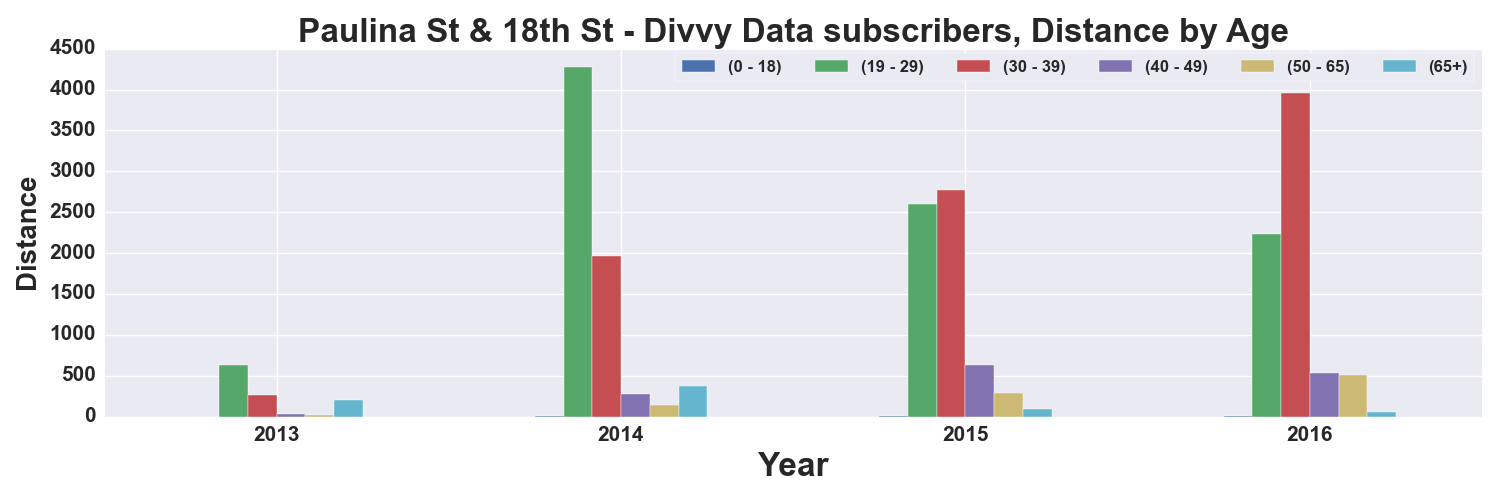

The file beside this chart, header and first rows:
, START TIME YEAR, DISTANCE_Miles, DISTANCE_Miles, DISTANCE_Miles, DISTANCE_Miles, DISTANCE_Miles, DISTANCE_Miles
AGE_GROUP, , 0 - 18, 19 - 29, 30 - 39, 40 - 49, 50 - 65, 65+
0, 2013, , 633.7, 263.8, 27.68, 18.82, 197.9
1, 2014, 4.013, 4280, 1966, 270.6, 143.1, 378.4
2, 2015, 12.38, 2603, 2767, 635.4, 282.4, 87.57
3, 2016, 2.345, 2237, 3961, 537.6, 511.3, 60.82
